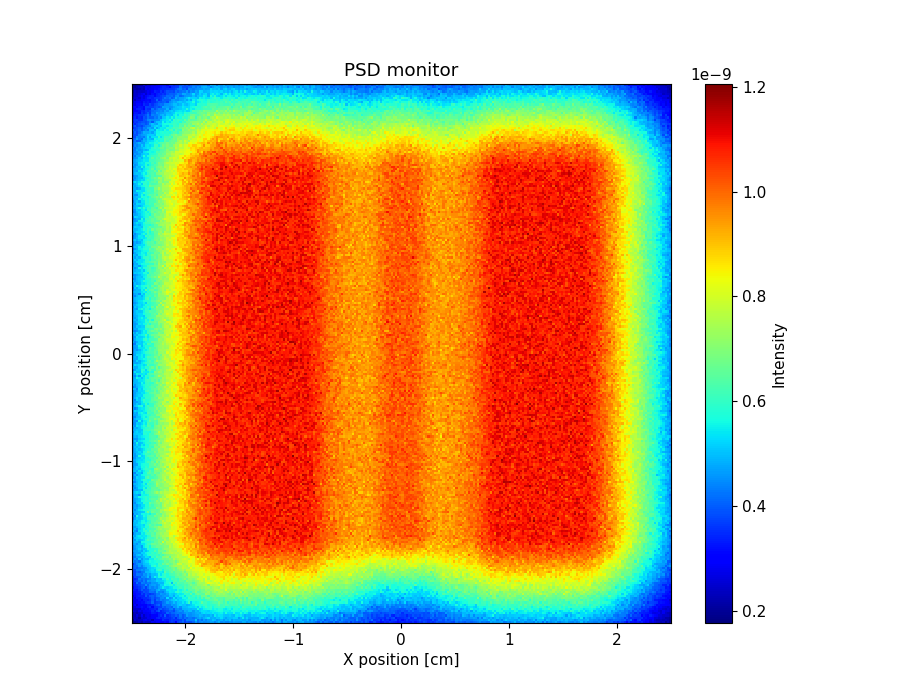

The data file committed next to this chart (first rows):
x_axis, Intensity, Error
1.767373879000000093e-10, 2.031286815999999892e-10, 2.159246427000000103e-10, 2.367175713999999982e-10, 2.183251677999999930e-10, 2.567113978999999940e-10, 2.415175950999999818e-10, 2.407180299000000003e-10, 2.439178240999999906e-10, 2.831052766999999960e-10, 2.759084400999999948e-10, 2.911039206000000030e-10, 3.023003341000000143e-10, 2.895054613000000042e-10, 2.983029107000000227e-10, 3.174978383999999822e-10, 3.071012120000000062e-10, 3.518871794999999899e-10, 3.678837692999999758e-10, 3.550876039000000144e-10, 3.079034285999999867e-10, 3.694846190999999943e-10, 3.846806102999999903e-10, 4.118718337999999876e-10
1.895329665000000068e-10, 2.463139447999999770e-10, 2.287202717999999950e-10, 2.383173258000000112e-10, 2.463158563000000238e-10, 2.695079734999999919e-10, 2.815037064999999882e-10, 2.647112611000000167e-10, 2.703095209000000125e-10, 2.287235347999999980e-10, 2.879050973000000012e-10, 2.943032875000000213e-10, 3.046999328000000050e-10, 3.094988131000000071e-10, 3.502864625999999803e-10, 3.302939934000000152e-10, 3.254962487000000095e-10, 3.502888004000000050e-10, 3.678834592000000069e-10, 3.590873565000000194e-10, 3.598871047999999935e-10, 3.582893571000000047e-10, 3.734851148000000049e-10, 4.070738724000000216e-10
2.239220690999999963e-10, 2.351184119999999992e-10, 2.455154627000000165e-10, 2.031300056999999877e-10, 2.583120956999999764e-10, 2.479164008000000244e-10, 2.535144738000000029e-10, 2.847047453000000055e-10, 2.775077147999999926e-10, 2.935023891000000070e-10, 3.023007143000000205e-10, 3.342913070000000015e-10, 3.470870433000000222e-10, 3.286941323000000149e-10, 3.486884248999999922e-10, 3.606845990999999976e-10, 3.518886663999999920e-10, 3.518885998999999956e-10, 3.686844399999999912e-10, 3.878788323999999940e-10, 3.446938407999999950e-10, 3.902803771999999934e-10, 4.182720717999999814e-10, 3.918805417000000073e-10
2.287204535000000061e-10, 2.279212789000000110e-10, 2.679078782999999890e-10, 2.359189308000000141e-10, 2.831037665000000224e-10, 2.399197063999999957e-10, 2.743081100000000147e-10, 2.815058606999999974e-10, 2.727096498000000056e-10, 2.983016445999999929e-10, 3.054998204999999756e-10, 3.055011399000000070e-10, 3.390902342999999855e-10, 3.582843867999999887e-10, 3.358925516000000023e-10, 4.038716518999999845e-10, 3.446913293999999992e-10, 3.622866188000000226e-10, 3.838806799000000177e-10, 3.806816958999999846e-10, 4.070748012000000150e-10, 3.878800279000000153e-10, 4.302690734000000185e-10, 3.950805090999999813e-10
2.287215690000000071e-10, 2.383182645000000135e-10, 2.255229392000000039e-10, 2.511149279999999748e-10, 2.511150196000000148e-10, 2.839050444000000006e-10, 2.799073753999999965e-10, 2.815070533000000202e-10, 3.015005356999999886e-10, 3.350901337000000123e-10, 3.254938806000000028e-10, 3.142988244000000222e-10, 3.350920979000000023e-10, 3.390916774000000075e-10, 3.534879051999999787e-10, 3.502899305999999919e-10, 4.086717650999999842e-10, 3.822811171000000249e-10, 4.086740637000000122e-10, 4.070748121000000180e-10, 4.246707697999999909e-10, 4.334677979000000021e-10, 4.278707415999999804e-10, 4.342691498999999940e-10
2.743052482000000235e-10, 2.503147631000000123e-10, 2.447169392999999838e-10, 2.823046161999999929e-10, 2.687096968000000013e-10, 2.999001718000000213e-10, 3.046991155999999856e-10, 3.094989265999999853e-10, 3.158965580999999899e-10, 3.494873704999999908e-10, 3.254948765999999832e-10, 3.694810845000000025e-10, 3.966732538999999803e-10, 3.398917448999999849e-10, 3.598862132999999926e-10, 3.734841532000000185e-10, 3.822815966000000206e-10, 4.094733964999999758e-10, 3.990776172000000138e-10, 3.774837854000000185e-10, 4.230709480000000231e-10, 4.382675809999999954e-10, 4.542645782000000032e-10, 4.366697844000000204e-10
2.471158816000000221e-10, 2.439171206000000207e-10, 2.543138702000000162e-10, 2.519159535999999851e-10, 2.967015675000000231e-10, 2.839061601999999791e-10, 3.158960577999999822e-10, 2.959028182000000118e-10, 3.270932873999999831e-10, 3.334919535999999937e-10, 3.486887762999999818e-10, 3.326937048999999935e-10, 3.926758268999999996e-10, 4.054715164000000061e-10, 3.702844051999999837e-10, 3.878785433999999887e-10, 4.006765209000000236e-10, 4.270685044000000074e-10, 4.374654451000000001e-10, 3.918808587999999867e-10, 4.446668233000000121e-10, 4.526649261000000138e-10, 4.366698217000000129e-10, 4.822571540999999797e-10
2.519135942000000254e-10, 2.647104705999999901e-10, 2.863041529999999961e-10, 2.943014940000000038e-10, 3.230929160000000217e-10, 3.039004740000000074e-10, 2.879057812000000244e-10, 3.374896646000000092e-10, 3.526857564999999761e-10, 3.047021987000000238e-10, 3.574867273999999894e-10, 3.606850567000000033e-10, 3.734828938999999798e-10, 3.718832045999999818e-10, 4.134710502000000131e-10, 3.966764373000000021e-10, 4.246698901000000033e-10, 4.246704598000000058e-10, 4.094761036999999876e-10, 4.662590565000000475e-10, 4.598630245000000130e-10, 4.950531285000000312e-10, 4.526664673999999956e-10, 4.942528837000000064e-10
2.687095889999999843e-10, 3.030987974000000026e-10, 2.551156818000000019e-10, 2.991010323000000109e-10, 3.062993841000000078e-10, 3.047000144000000004e-10, 2.895059340000000089e-10, 3.286934824999999823e-10, 3.214968233999999964e-10, 3.430903616000000031e-10, 3.694829699999999955e-10, 3.966754702000000222e-10, 4.134706402999999801e-10, 3.726840471999999833e-10, 4.334658235999999836e-10, 4.358653977999999893e-10, 4.294689053999999864e-10, 4.310691781000000045e-10, 4.670595243999999846e-10, 4.542631525000000236e-10, 4.694611088999999520e-10, 4.982534302999999914e-10, 5.190473571000000094e-10, 5.062512502999999720e-10
2.823045959000000038e-10, 2.727087332999999968e-10, 2.991002310000000168e-10, 3.118980303999999780e-10, 3.214953188999999842e-10, 3.174970996000000081e-10, 3.494874227000000145e-10, 3.622841078999999981e-10, 3.646832650999999763e-10, 4.110702358999999798e-10, 3.606864844000000229e-10, 3.758824972999999894e-10, 3.838812186999999798e-10, 3.846807082999999822e-10, 4.190712063000000212e-10, 4.326684637000000053e-10, 4.718565071999999608e-10, 4.510648258000000047e-10, 4.670603547999999987e-10, 5.014512895999999796e-10, 4.734610580000000154e-10, 5.030532456999999549e-10, 5.086527868000000151e-10, 5.406430541999999925e-10
2.807066386999999814e-10, 2.807076970999999978e-10, 2.839066868999999762e-10, 3.246934748999999788e-10, 3.071004615000000027e-10, 3.398898468000000039e-10, 3.494881964999999894e-10, 3.366926555000000137e-10, 3.558872956000000011e-10, 4.014733689999999843e-10, 3.630858218999999792e-10, 4.214687102000000047e-10, 4.062736819999999765e-10, 4.382657555000000111e-10, 4.238697451999999748e-10, 4.358676986000000250e-10, 4.462653802000000156e-10, 4.790569130999999512e-10, 5.014506403000000216e-10, 5.118482573999999523e-10, 5.374418186000000167e-10, 5.030536959999999983e-10, 5.294462053999999530e-10, 5.374444428999999839e-10
2.935027620999999832e-10, 2.663121637999999978e-10, 3.270933817999999859e-10, 3.198962906000000252e-10, 3.406898877000000241e-10, 3.526872400000000085e-10, 3.478890199000000192e-10, 3.590851147999999822e-10, 3.742827078999999756e-10, 4.022741797000000030e-10, 3.782821812000000164e-10, 4.006762008999999940e-10, 4.078747471000000256e-10, 4.478632252999999895e-10, 4.510629223999999981e-10, 4.302705568999999993e-10, 5.294415804000000296e-10, 4.566637895000000095e-10, 4.734603604000000263e-10, 5.406413116000000012e-10, 4.854569869999999956e-10, 5.206492120000000426e-10, 5.166504367000000299e-10, 5.606386683999999573e-10
2.655120377999999769e-10, 2.911051258999999976e-10, 3.254937085999999811e-10, 3.374913859000000173e-10, 3.454893568000000042e-10, 3.414912965000000230e-10, 3.974743281000000251e-10, 3.550884103999999986e-10, 3.990758256000000006e-10, 4.078736775000000027e-10, 3.918788798000000011e-10, 4.326673544999999983e-10, 4.446646225000000083e-10, 4.414665411999999825e-10, 4.550629318000000220e-10, 4.694594280000000060e-10, 4.630626235999999780e-10, 5.094497032999999765e-10, 5.110497148000000119e-10, 4.766620669999999703e-10, 5.366441879999999823e-10, 5.214501302000000232e-10, 5.550403582000000099e-10, 5.774360004999999612e-10
3.166961845999999777e-10, 3.094997413999999775e-10, 3.262941540000000247e-10, 3.270955536999999892e-10, 3.702812363999999898e-10, 3.486893891000000254e-10, 3.854779693999999940e-10, 3.726832914999999898e-10, 3.614880872000000174e-10, 3.750851445000000055e-10, 3.958785983000000154e-10, 4.334676431999999871e-10, 4.294704268000000180e-10, 4.662589310999999686e-10, 4.566630805999999783e-10, 4.510652086000000060e-10, 4.766591637000000424e-10, 5.214481045999999912e-10, 5.118513725000000090e-10, 5.022545347999999657e-10, 5.190506644000000413e-10, 5.486428598000000336e-10, 5.390485824999999563e-10, 5.486458231000000220e-10
3.150972331999999953e-10, 3.190967583000000208e-10, 3.286941445999999994e-10, 3.406917351999999824e-10, 3.582866951999999900e-10, 3.870785552000000151e-10, 3.758819674999999744e-10, 3.846800960000000133e-10, 4.238698445000000160e-10, 4.206714555999999806e-10, 4.062758463000000142e-10, 4.758565393000000011e-10, 4.374689128000000082e-10, 4.446669111999999756e-10, 4.334712974999999931e-10, 4.678624074999999976e-10, 5.054519636000000317e-10, 5.414419194000000094e-10, 5.358448739000000069e-10, 5.334469530999999798e-10, 5.718380900000000345e-10, 5.998303324000000349e-10, 5.598427836999999517e-10, 6.110273074999999568e-10
3.358917728000000051e-10, 3.310931873000000052e-10, 3.238961875999999972e-10, 3.598855333000000136e-10, 4.006730799000000083e-10, 3.718837716000000054e-10, 3.806816980999999923e-10, 3.846814510000000006e-10, 4.222708836000000119e-10, 4.374663774999999826e-10, 4.278710227000000167e-10, 4.750573573000000081e-10, 4.958523999000000046e-10, 4.566641398000000210e-10, 4.582656794999999757e-10, 4.710626749000000155e-10, 5.374425971999999944e-10, 5.406452335999999776e-10, 5.334470799999999723e-10, 5.390459289000000012e-10, 5.270498396000000287e-10, 5.838362298000000113e-10, 5.518451700000000030e-10, 5.766388590000000314e-10
3.063024164999999876e-10, 3.422903405999999847e-10, 3.510890524000000082e-10, 3.686838847999999809e-10, 3.926772544999999836e-10, 4.166702310999999887e-10, 3.726850484999999894e-10, 4.166721951999999948e-10, 4.566611318999999746e-10, 4.366682250999999895e-10, 4.542632859000000036e-10, 4.438677541999999907e-10, 4.782577310000000261e-10, 5.022519481000000461e-10, 5.502388734999999907e-10, 5.222485356000000266e-10, 5.094536406000000231e-10, 5.310466660000000182e-10, 5.414456504000000241e-10, 5.726381003999999498e-10, 5.662405156000000271e-10, 5.974322623000000025e-10, 6.222273042000000461e-10, 5.982337197000000358e-10
3.326927707999999745e-10, 3.478896305999999872e-10, 3.694827095999999874e-10, 3.838789043000000138e-10, 3.998753566000000076e-10, 4.006764863999999940e-10, 4.566595012999999962e-10, 4.086755359999999864e-10, 4.518637309000000090e-10, 4.694594246000000363e-10, 4.710590616999999589e-10, 4.502661985999999831e-10, 4.686611751000000098e-10, 5.166484010999999534e-10, 5.126503858999999498e-10, 5.630360573000000489e-10, 5.574395093000000395e-10, 5.766353275000000058e-10, 5.934321660999999931e-10, 5.470469665999999619e-10, 5.958334192999999922e-10, 6.214275743000000051e-10, 6.038322462999999918e-10, 6.182308021000000144e-10
3.454901825999999833e-10, 3.454908511000000041e-10, 4.190691080999999926e-10, 3.806805351999999963e-10, 4.358661408999999950e-10, 4.286683045999999887e-10, 4.118747918999999859e-10, 4.334684250000000183e-10, 4.270712338000000127e-10, 4.606615203999999750e-10, 4.542660088000000213e-10, 4.622646423999999804e-10, 4.950544210000000503e-10, 4.926556772999999909e-10, 4.934571492000000164e-10, 5.510412388000000215e-10, 5.718364621000000350e-10, 6.054291406999999823e-10, 5.022589592000000253e-10, 6.174286937999999705e-10, 5.862374584000000415e-10, 6.406238359999999722e-10, 6.230289813000000221e-10, 6.238291221000000386e-10
3.406924082000000025e-10, 3.726822043999999923e-10, 3.822805029999999838e-10, 4.150719885000000019e-10, 4.006770168000000158e-10, 4.414647121000000090e-10, 4.094769203999999841e-10, 4.734582434999999578e-10, 4.582623075000000196e-10, 4.726592311999999950e-10, 4.814575423000000037e-10, 5.174475125999999735e-10, 5.086515380999999760e-10, 5.126512128999999942e-10, 5.214492990000000345e-10, 5.454443580000000268e-10, 5.774369911999999676e-10, 5.654390737000000318e-10, 5.686404514999999670e-10, 6.190272768999999955e-10, 6.294264606000000228e-10, 6.054329409000000241e-10, 6.534225371000000500e-10, 6.494240276999999872e-10
3.366937455999999935e-10, 3.446924698999999823e-10, 3.654868816000000055e-10, 4.318664226000000002e-10, 4.118731108000000204e-10, 4.302698044000000075e-10, 4.174747305999999913e-10, 4.326701869000000178e-10, 4.438682860999999779e-10, 4.710605832999999584e-10, 4.654633339000000030e-10, 5.086519506000000041e-10, 5.046540409000000258e-10, 4.966566838999999571e-10, 5.550416330999999671e-10, 5.526424967000000009e-10, 6.150262587999999677e-10, 5.598422123000000160e-10, 6.246261793000000457e-10, 6.094311447999999977e-10, 6.166312331000000374e-10, 6.022370740999999680e-10, 6.462257204000000506e-10, 6.702204843999999696e-10
3.398933868999999893e-10, 3.830810066000000159e-10, 3.854800835999999801e-10, 3.950795943999999928e-10, 4.462648291000000174e-10, 4.398671166000000242e-10, 4.550645736999999908e-10, 4.990521091999999621e-10, 4.374707906999999840e-10, 5.022527395999999634e-10, 5.518389533000000429e-10, 5.214494691000000002e-10, 5.678374547000000079e-10, 5.782343413000000243e-10, 5.870333440999999895e-10, 6.046300070000000205e-10, 5.774384825999999691e-10, 5.814382749000000454e-10, 5.966358759999999917e-10, 5.982371756000000307e-10, 6.494245050000000268e-10, 6.486239289000000337e-10, 6.742188022999999961e-10, 6.774184369999999687e-10
3.750838988000000005e-10, 3.750843773999999860e-10, 4.286686821999999999e-10, 4.294686114000000105e-10, 4.190726368999999875e-10, 4.598621536000000047e-10, 4.502664702999999816e-10, 4.886543535000000095e-10, 4.654631039999999963e-10, 4.998535612000000376e-10, 4.942564240999999951e-10, 5.102537971000000454e-10, 5.782351598999999734e-10, 5.350484813999999602e-10, 5.726368791999999816e-10, 6.054311449999999793e-10, 5.718415669999999931e-10, 6.110323110000000049e-10, 6.254276087999999692e-10, 6.302290980000000394e-10, 6.542221196999999704e-10, 6.782181144000000343e-10, 6.574241189999999961e-10, 6.894167974000000018e-10
3.806822000000000009e-10, 3.758839134999999991e-10, 4.126747698000000150e-10, 3.942806600000000007e-10, 4.230732180999999861e-10, 4.302716798000000239e-10, 4.934538241999999905e-10, 4.950548598000000322e-10, 5.038531711000000086e-10, 5.246488074999999536e-10, 5.158520953999999956e-10, 5.494427061000000514e-10, 5.558410944000000275e-10, 5.510439515999999590e-10, 5.422475068999999679e-10, 6.438204722000000395e-10, 6.014344120000000502e-10, 6.318282398000000283e-10, 6.670177470000000121e-10, 6.270302666999999813e-10, 6.702199641000000279e-10, 6.758200058000000475e-10, 6.830189926999999619e-10, 7.214082927999999902e-10
3.798834284000000123e-10, 3.830839782999999962e-10, 4.358677668999999901e-10, 4.374678239999999743e-10, 4.590638201999999911e-10, 4.446682997999999824e-10, 4.726603901000000146e-10, 4.790603339999999969e-10, 5.142515468999999669e-10, 5.310474471999999909e-10, 5.134518458000000460e-10, 5.774358343000000397e-10, 6.110271869000000358e-10, 6.134276974000000165e-10, 5.566437405999999716e-10, 6.198274770000000301e-10, 6.158309023000000017e-10, 6.470228830000000475e-10, 6.534237450000000396e-10, 6.942134402000000144e-10, 6.614248726999999876e-10, 6.878172854999999834e-10, 7.222099062000000361e-10, 7.494044086000000359e-10
3.982789526000000158e-10, 4.190741032999999810e-10, 4.022784981000000143e-10, 4.254730527999999839e-10, 4.286734423999999754e-10, 4.430706719999999756e-10, 4.518673224999999756e-10, 5.062536835999999775e-10, 5.070539163000000374e-10, 5.262501275000000173e-10, 5.390470239999999516e-10, 5.678400231999999623e-10, 5.758376396000000450e-10, 5.910339042999999566e-10, 5.990347309000000377e-10, 6.118312575000000138e-10, 6.350271090000000340e-10, 6.350289602999999491e-10, 6.726197399000000465e-10, 6.910162286999999672e-10, 6.510263526999999784e-10, 7.230099834999999868e-10, 7.390054129000000396e-10, 7.797988986000000150e-10
3.966798418999999835e-10, 4.190733818999999976e-10, 4.214736812999999954e-10, 4.662616401000000009e-10, 4.342712231999999985e-10, 4.814590866999999517e-10, 5.022533685000000001e-10, 5.078546252999999877e-10, 5.150531711999999641e-10, 5.726373827000000428e-10, 6.046296150999999849e-10, 5.558455352999999642e-10, 6.054308085000000210e-10, 6.238275084000000279e-10, 6.022350464000000156e-10, 6.030344594999999771e-10, 6.206313418000000508e-10, 6.782179407999999599e-10, 6.974137587999999585e-10, 7.238081581000000250e-10, 7.406032274000000281e-10, 7.374066463000000346e-10, 7.350090241000000184e-10, 7.694008620999999778e-10
3.582925024999999916e-10, 4.134772663000000181e-10, 4.430683153999999788e-10, 4.694614571999999754e-10, 4.662624002000000099e-10, 4.990548410000000463e-10, 5.094534112999999715e-10, 5.134516889999999554e-10, 5.494422216999999656e-10, 5.606416924999999808e-10, 5.614415850000000058e-10, 5.510440837999999771e-10, 6.094308194999999941e-10, 5.998352974000000253e-10, 6.670168792000000217e-10, 6.462236260999999629e-10, 6.878151100000000427e-10, 6.502261779999999908e-10, 6.702217945999999827e-10, 7.150112731999999673e-10, 7.062154035999999884e-10, 7.909929225999999490e-10, 7.901960094000000251e-10, 7.382088835999999915e-10
4.478658108999999828e-10, 4.246736270999999828e-10, 4.454677947999999944e-10, 4.182772283999999919e-10, 4.742614346000000194e-10, 5.030552927999999895e-10, 5.286484159000000110e-10, 5.382467035999999995e-10, 5.678399069000000211e-10, 5.574429835999999674e-10, 5.654410043999999864e-10, 5.838382307000000387e-10, 5.830394404000000102e-10, 5.982386080999999496e-10, 6.166328035999999714e-10, 6.646209523000000115e-10, 6.478260695000000224e-10, 6.798191735999999992e-10, 6.934160450999999641e-10, 7.150135432999999820e-10, 6.702250976999999669e-10, 7.118148403000000012e-10, 7.574058516000000464e-10, 7.766030945999999822e-10
4.230733972999999862e-10, 4.630633538999999763e-10, 4.350714141000000148e-10, 5.094507984999999625e-10, 4.566673103999999837e-10, 5.014570866999999689e-10, 4.942585383000000329e-10, 4.910601440000000397e-10, 5.478451599000000400e-10, 5.502460954999999851e-10, 6.030328972999999994e-10, 5.838389965000000090e-10, 6.198305588000000190e-10, 6.446260418999999684e-10, 6.718186608999999990e-10, 6.598239953000000179e-10, 6.790185395000000372e-10, 7.062150560000000074e-10, 6.950187290000000299e-10, 7.574039051999999827e-10, 7.134163679000000426e-10, 7.454064440999999872e-10, 7.638045164999999561e-10, 7.870005070999999693e-10
4.102783695999999933e-10, 4.294721653999999812e-10, 4.670631448999999517e-10, 4.622653896999999820e-10, 4.862594131999999937e-10, 4.942593715000000098e-10, 5.390459272000000164e-10, 5.326494764999999697e-10, 5.038593558999999858e-10, 6.014332043000000284e-10, 5.742416879999999654e-10, 6.366246470999999534e-10, 6.206318691000000030e-10, 6.222330828999999989e-10, 6.982124961000000404e-10, 6.990126269000000123e-10, 7.166115619000000463e-10, 6.566273385999999937e-10, 7.318100718000000003e-10, 7.358110269999999692e-10, 7.478067942000000434e-10, 7.798011263000000311e-10, 7.638077554000000389e-10, 7.518124566999999735e-10
4.438692603999999878e-10, 4.470687227999999869e-10, 4.934567255999999657e-10, 5.110514883999999759e-10, 4.782641999000000219e-10, 5.302499774999999557e-10, 5.366491460999999978e-10, 5.686400129999999885e-10, 5.974339702999999803e-10, 5.894375692000000401e-10, 5.998356802000000266e-10, 6.118330199999999552e-10, 5.910401231999999761e-10, 6.366293538000000112e-10, 6.150358986000000329e-10, 6.622246024999999930e-10, 6.846197786999999629e-10, 7.014163384000000250e-10, 7.166138795000000142e-10, 7.262130686999999964e-10, 7.430116088000000255e-10, 7.790020256000000302e-10, 7.574094057999999849e-10, 8.101962120000000148e-10
4.262751859000000163e-10, 4.630666808000000066e-10, 4.734643060999999614e-10, 4.694653413000000042e-10, 5.222508818000000433e-10, 5.166543596999999487e-10, 5.542455784999999636e-10, 5.726420877000000124e-10, 5.662440323999999893e-10, 5.998349344000000419e-10, 5.814418380000000504e-10, 6.054373777999999842e-10, 6.526249071999999546e-10, 6.342301538000000470e-10, 7.030143293000000507e-10, 7.134127418000000464e-10, 7.318086458999999494e-10, 7.542041091999999719e-10, 7.678021576999999894e-10, 7.510084406999999947e-10, 7.678052435999999904e-10, 7.542098197000000469e-10, 7.830050021999999834e-10, 8.101986390999999845e-10
4.670644306999999637e-10, 4.726636184999999783e-10, 4.734644454999999579e-10, 4.910591042999999597e-10, 4.702678201000000132e-10, 5.294512177000000320e-10, 5.014602477999999616e-10, 5.374525311000000194e-10, 5.766402208000000098e-10, 5.798426305000000398e-10, 6.382282015000000403e-10, 5.974392933999999674e-10, 6.638227215999999570e-10, 6.654236634000000028e-10, 6.718231270000000148e-10, 6.534271451999999539e-10, 7.134150147999999562e-10, 7.606030737000000416e-10, 7.422098905999999968e-10, 7.470106002000000434e-10, 7.414138972999999996e-10, 7.990012759000000357e-10, 7.854059559999999971e-10, 8.341962134000000167e-10
4.302744241000000086e-10, 4.558700774999999818e-10, 4.830625845000000512e-10, 5.182532291999999840e-10, 4.862631236000000159e-10, 4.982622980000000149e-10, 5.158581849999999954e-10, 5.934367043999999665e-10, 5.686449535000000455e-10, 5.766451013000000063e-10, 5.974394463000000136e-10, 5.966403500999999604e-10, 6.430302958000000494e-10, 6.462299148999999484e-10, 6.806220495999999661e-10, 7.158141401000000032e-10, 7.174147839999999772e-10, 7.422100376000000105e-10, 7.446106697999999937e-10, 7.558104611999999935e-10, 7.710084840000000379e-10, 7.870053054999999992e-10, 7.854060476000000370e-10, 8.909853031999999939e-10
4.318763130999999807e-10, 4.638679148000000208e-10, 4.918616571000000502e-10, 5.014595419000000161e-10, 4.678690917000000240e-10, 5.430501148000000289e-10, 5.806400905999999660e-10, 5.998364984999999723e-10, 5.582475387999999990e-10, 6.286317638999999534e-10, 6.398296111999999845e-10, 6.710228222000000329e-10, 6.678233400999999998e-10, 6.638251036000000008e-10, 6.798239825999999770e-10, 7.014190891000000134e-10, 6.990237868999999923e-10, 7.678061148999999861e-10, 7.422126370000000053e-10, 7.830031923000000210e-10, 7.942031185000000341e-10, 8.125997339000000472e-10, 8.605895981999999791e-10, 8.549921808999999623e-10
4.622674526999999903e-10, 4.774643891999999601e-10, 4.606708315000000153e-10, 4.982619748000000351e-10, 5.350530865000000368e-10, 5.358515848000000260e-10, 5.654448281000000191e-10, 6.070344411999999624e-10, 6.070361353999999905e-10, 6.662226956999999513e-10, 6.694227984999999970e-10, 6.510294246999999940e-10, 6.822206888000000073e-10, 7.190127581999999512e-10, 6.798253266999999613e-10, 7.110199787999999918e-10, 7.414129633000000162e-10, 7.574089342000000100e-10, 7.446126530000000270e-10, 8.045995366999999739e-10, 7.886063831000000006e-10, 8.205981034999999573e-10, 8.317964496999999630e-10, 8.086044268999999978e-10
4.734650062000000134e-10, 4.918609330000000361e-10, 4.934623063000000498e-10, 4.766676270000000263e-10, 5.622460403000000410e-10, 5.590471359000000150e-10, 5.822425814999999786e-10, 5.822428892999999560e-10, 5.790440955000000132e-10, 6.086375608999999761e-10, 6.526297906999999852e-10, 6.574269441000000017e-10, 6.950180694999999562e-10, 6.734265647999999504e-10, 7.877980201000000134e-10, 6.982240040000000047e-10, 7.574078344000000407e-10, 7.622088143999999850e-10, 7.998015674999999712e-10, 7.854048809000000324e-10, 8.349936650999999511e-10, 8.237981573000000329e-10, 8.613905727999999793e-10, 8.885866747000000010e-10
4.726670682999999729e-10, 4.590706573000000121e-10, 5.198554945000000215e-10, 4.958643555000000173e-10, 5.110606989999999614e-10, 5.326553740000000298e-10, 5.822429950999999847e-10, 6.318315359000000020e-10, 6.062393369999999906e-10, 6.302317944999999642e-10, 6.430312934000000308e-10, 6.542301391999999501e-10, 6.870230147999999919e-10, 6.838253252999999661e-10, 6.862253406000000487e-10, 7.574081945999999578e-10, 7.158200030999999821e-10, 7.646097000999999497e-10, 7.934043684000000482e-10, 7.886060193000000426e-10, 7.886073581000000012e-10, 8.781886157000000187e-10, 8.645931850000000325e-10, 9.269799825000000131e-10
4.454755926999999754e-10, 5.038607158000000115e-10, 5.174574135999999698e-10, 5.334549807000000514e-10, 5.542489370999999572e-10, 5.310578601000000404e-10, 5.566505684000000421e-10, 5.966430142000000346e-10, 6.078401957999999561e-10, 6.086405346999999803e-10, 6.374348828999999619e-10, 6.886218311000000094e-10, 6.478333439999999921e-10, 6.854258312000000283e-10, 7.246173951999999707e-10, 7.334177651000000434e-10, 6.998244477999999826e-10, 7.958048173000000192e-10, 7.862065331999999682e-10, 7.822098716999999543e-10, 8.597939785999999488e-10, 8.693915179999999932e-10, 8.829895399999999857e-10, 9.029882307000000171e-10
4.918636407999999514e-10, 4.726704384999999603e-10, 5.230577130000000186e-10, 5.478526590999999747e-10, 5.382551343999999937e-10, 5.462541501999999989e-10, 5.430560967999999795e-10, 5.822460893999999777e-10, 5.974439156000000313e-10, 6.582287570999999689e-10, 6.486320589999999933e-10, 6.894237459999999611e-10, 6.782282413000000092e-10, 7.142197188999999541e-10, 7.430137322999999621e-10, 7.406140474000000444e-10, 7.606134925000000201e-10, 8.165997124000000307e-10, 8.078035573999999839e-10, 7.502213953999999672e-10, 7.878107167999999918e-10, 8.238039692000000178e-10, 8.701949222000000259e-10, 8.621980899000000178e-10
4.310817164999999788e-10, 4.766701488000000022e-10, 4.990652207999999959e-10, 4.950669597000000280e-10, 5.534528482999999792e-10, 5.406572555999999510e-10, 5.870442226000000493e-10, 6.214374495999999510e-10, 6.174407407999999519e-10, 6.470330006999999524e-10, 6.238398483999999911e-10, 6.878250914999999530e-10, 6.990225829000000469e-10, 7.286180422999999589e-10, 7.126228942999999974e-10, 7.454154355000000013e-10, 7.534152698999999556e-10, 8.477919872999999684e-10, 8.413948762999999767e-10, 8.254026420999999590e-10, 8.421987673999999512e-10, 8.589991883999999902e-10, 8.725967741999999959e-10, 8.949916157000000278e-10
5.070619710000000374e-10, 4.654739831999999951e-10, 4.382825059000000128e-10, 5.342567031000000245e-10, 5.446553479000000024e-10, 5.734482545000000307e-10, 6.070416184000000343e-10, 5.734512574999999871e-10, 6.478341161000000339e-10, 6.318392819000000145e-10, 6.758279820999999505e-10, 6.606339241000000236e-10, 6.894253898000000376e-10, 7.070232620999999719e-10, 7.166238593000000431e-10, 7.150259059000000293e-10, 7.766110551999999829e-10, 8.102061613000000422e-10, 8.126069216999999636e-10, 8.358028718000000343e-10, 8.422006691999999569e-10, 9.021904251999999626e-10, 8.254085506000000061e-10, 8.997945589000000197e-10
4.702725337999999780e-10, 4.918680574000000258e-10, 4.590768952000000231e-10, 5.126652495000000127e-10, 5.406591660999999521e-10, 5.982452347000000462e-10, 5.566566545000000367e-10, 5.910480329999999862e-10, 6.094450888999999660e-10, 6.238420669999999729e-10, 6.310414141000000112e-10, 6.838292702000000300e-10, 7.118227183999999962e-10, 7.390183875000000007e-10, 7.094250937999999528e-10, 7.286229790000000072e-10, 7.398227052999999922e-10, 7.718155160999999838e-10, 8.062080985999999821e-10, 7.966117273000000271e-10, 8.126113382000000025e-10, 8.558014457000000500e-10, 8.590026967999999605e-10, 8.694003869999999625e-10
4.638759571999999847e-10, 4.686766791999999997e-10, 4.966692511000000514e-10, 5.214635810999999782e-10, 5.446584368999999697e-10, 5.398597514000000413e-10, 5.822504673999999588e-10, 5.742546711999999897e-10, 6.318395036000000488e-10, 6.446376480999999797e-10, 6.774310903000000061e-10, 6.830299689999999941e-10, 7.286214990999999640e-10, 7.166255857999999896e-10, 7.390231664000000162e-10, 7.750135647999999844e-10, 7.670162543999999619e-10, 7.518227909999999582e-10, 8.102093971999999876e-10, 7.990134440000000127e-10, 8.078159136000000276e-10, 8.446050613000000070e-10, 9.037942982000000460e-10, 9.189935552000000338e-10
4.902696152000000142e-10, 4.910691168000000495e-10, 5.214640030999999762e-10, 5.254643163000000010e-10, 5.398623464999999529e-10, 5.206668253000000481e-10, 5.726550125999999610e-10, 5.974492602999999533e-10, 6.518362473000000096e-10, 6.230456504999999640e-10, 6.542389077000000197e-10, 6.262469985000000436e-10, 6.414439077999999976e-10, 6.302487248000000085e-10, 7.318239217000000370e-10, 7.646185477999999874e-10, 7.606199965000000007e-10, 7.814173319000000282e-10, 8.542019062000000286e-10, 8.078132994000000371e-10, 8.254120711000000447e-10, 8.518062845000000007e-10, 8.742031840000000186e-10, 8.886015113999999998e-10
4.870711199999999789e-10, 4.950697029000000347e-10, 5.006696472000000175e-10, 5.374625698000000274e-10, 5.702557052999999510e-10, 5.766542241999999961e-10, 5.582584012000000139e-10, 5.974502973000000026e-10, 5.998502631999999727e-10, 6.454402650000000394e-10, 6.638366468000000210e-10, 6.694387497000000285e-10, 7.046311398999999511e-10, 7.166278522000000313e-10, 7.614178046000000503e-10, 7.950123714000000212e-10, 7.622224320000000394e-10, 7.454281939000000250e-10, 8.262111334999999556e-10, 8.462067495000000442e-10, 8.166159426999999552e-10, 8.518089244000000415e-10, 8.494119827999999593e-10, 9.389931207000000661e-10
4.598802325000000205e-10, 5.070682805000000511e-10, 4.974727975999999757e-10, 5.198660612000000240e-10, 5.598576444000000161e-10, 5.654578502999999689e-10, 5.406645691999999853e-10, 5.686592523000000408e-10, 5.950522350999999908e-10, 6.422427626000000343e-10, 6.414435382000000428e-10, 6.726382216999999815e-10, 6.710397782999999563e-10, 7.078318899000000344e-10, 7.806166725999999871e-10, 7.398281705000000063e-10, 7.846190448000000437e-10, 7.990175596999999813e-10, 7.678251753999999740e-10, 8.014186493999999862e-10, 8.472470773999999689e-10, 8.502119707999999651e-10, 8.902039359999999839e-10, 8.830056548999999793e-10
4.254894128000000187e-10, 4.710783972000000345e-10, 5.182693925999999765e-10, 5.062716052999999672e-10, 5.150700165999999755e-10, 5.502611845999999875e-10, 5.446659722000000382e-10, 6.254452957999999494e-10, 6.262475418000000050e-10, 6.414440755999999717e-10, 6.374462035999999732e-10, 6.502446038000000485e-10, 6.902361333999999838e-10, 7.518238548999999681e-10, 7.278316896000000016e-10, 7.390282224000000397e-10, 7.726236437999999547e-10, 8.022167447999999529e-10, 8.102176370999999524e-10, 8.142188360999999651e-10, 8.254180649999999925e-10, 8.662103400000000154e-10, 8.686102471999999742e-10, 9.254002983999999700e-10
4.622815975000000130e-10, 4.446858751999999886e-10, 5.590580651000000297e-10, 5.070728067999999918e-10, 5.222711067999999764e-10, 5.734579232999999770e-10, 5.534631561999999746e-10, 6.070532286999999543e-10, 6.230499010000000493e-10, 6.206515071999999624e-10, 6.854372991999999534e-10, 6.606435765999999573e-10, 6.790407080999999678e-10, 6.838414405999999986e-10, 7.358311415999999936e-10, 6.998401528000000465e-10, 7.342334201999999587e-10, 7.998189143000000199e-10, 7.550321156000000476e-10, 7.862280389999999944e-10, 8.630098729999999727e-10, 8.974036372999999746e-10, 8.414178160000000068e-10, 9.014068009000000164e-10
4.190923925000000051e-10, 4.886762189000000494e-10, 4.790798636000000003e-10, 5.078734772999999877e-10, 5.566615586999999920e-10, 5.590631651000000011e-10, 5.582647125000000480e-10, 5.750607675999999674e-10, 5.534670997999999893e-10, 6.078551123000000333e-10, 6.142551111000000183e-10, 6.910372653999999779e-10, 6.710459744999999595e-10, 6.582475321999999923e-10, 7.190350559999999693e-10, 7.126391508000000469e-10, 7.598293092000000033e-10, 7.902240389000000141e-10, 8.262164026999999859e-10, 8.158206214999999679e-10, 8.390169948999999824e-10, 8.710120070000000008e-10, 8.774126002999999768e-10, 9.118053729999999620e-10
4.726797981000000512e-10, 4.806796390999999770e-10, 4.934765702000000282e-10, 5.014758927999999650e-10, 5.102742816000000281e-10, 5.182742140000000261e-10, 5.902574187000000245e-10, 6.606435623000000363e-10, 5.974585617000000041e-10, 6.726427308000000027e-10, 6.534488832000000301e-10, 6.534493160000000473e-10, 6.710450279000000399e-10, 7.350319525999999902e-10, 7.030391793000000105e-10, 7.334358062000000438e-10, 7.622297632999999644e-10, 7.686301637999999583e-10, 7.870284419999999878e-10, 8.342164430999999687e-10, 8.222238368999999550e-10, 8.750123284999999819e-10, 8.710140239999999696e-10, 9.158051935999999804e-10
4.774788128000000274e-10, 4.462879418000000115e-10, 4.942783514000000481e-10, 5.374689002000000369e-10, 5.510659507000000341e-10, 5.790599459999999705e-10, 5.886603585000000481e-10, 5.982585317000000125e-10, 6.254529293000000294e-10, 6.566456744999999963e-10, 6.614459946000000346e-10, 6.494508936000000412e-10, 6.662486285000000321e-10, 7.326343915000000125e-10, 7.382350345999999980e-10, 7.942220106000000411e-10, 7.910246342000000183e-10, 8.406161958999999538e-10, 8.182197971999999665e-10, 8.070268324999999557e-10, 8.094279110000000059e-10, 8.942088295999999774e-10, 8.294244746999999920e-10, 8.382243176000000125e-10
4.558868611000000156e-10, 4.790807097000000202e-10, 4.766835868999999498e-10, 5.142736436999999789e-10, 5.126759818999999655e-10, 5.542672483999999909e-10, 5.854609700999999754e-10, 5.790639228000000172e-10, 6.078589980000000114e-10, 6.254555822999999776e-10, 6.246567759000000077e-10, 7.094391532000000231e-10, 6.950417084999999601e-10, 6.782481924999999716e-10, 7.222385720000000079e-10, 7.382373059000000263e-10, 7.662320891999999781e-10, 8.198234511000000107e-10, 8.366206659999999599e-10, 8.462183066000000498e-10, 8.334245834000000054e-10, 8.854149084999999826e-10, 8.830168602999999919e-10, 8.758203121999999731e-10
4.654844595000000230e-10, 4.774829448000000087e-10, 4.630868733000000017e-10, 4.974800759999999896e-10, 5.326731549999999738e-10, 5.358732819000000173e-10, 5.806638901000000335e-10, 5.766648343000000431e-10, 6.350520129999999862e-10, 6.102599402000000313e-10, 6.534505024999999664e-10, 6.662490241999999730e-10, 6.830466641999999898e-10, 6.590521755999999908e-10, 7.390383738999999835e-10, 7.814281473999999934e-10, 7.494372428999999552e-10, 7.494387238999999765e-10, 7.846323567000000412e-10, 8.086278176000000103e-10, 8.302254913999999874e-10, 8.470247106000000370e-10, 8.566245885000000452e-10, 8.654239202999999871e-10
4.574867874000000147e-10, 4.486897442999999885e-10, 5.022782689000000149e-10, 5.254742868999999600e-10, 5.190776306000000272e-10, 5.894605744000000207e-10, 5.766650205999999859e-10, 5.694668703999999502e-10, 6.678460169000000105e-10, 6.406540446000000462e-10, 6.598514930000000037e-10, 6.902452939999999534e-10, 7.062438947000000112e-10, 6.694514799000000424e-10, 7.262415183999999630e-10, 7.654329283999999846e-10, 7.766350992999999654e-10, 7.422412114000000084e-10, 7.878330159999999914e-10, 8.046313995000000012e-10, 7.702398003999999955e-10, 8.374283952000000271e-10, 8.830188229000000327e-10, 8.726237516000000400e-10
4.518907272000000091e-10, 4.702863211999999948e-10, 5.014806974000000308e-10, 5.078795177000000495e-10, 5.646678898999999485e-10, 5.726666501999999840e-10, 5.950617732000000394e-10, 5.886655082000000320e-10, 5.934655857999999724e-10, 6.294577468000000210e-10, 6.534536928000000148e-10, 7.182404834999999652e-10, 6.798493443000000222e-10, 7.654323845000000163e-10, 7.302420603000000326e-10, 7.510398467000000426e-10, 7.870330923000000259e-10, 7.622378475000000235e-10, 7.910350921999999936e-10, 8.334283083000000198e-10, 8.134320293999999913e-10, 8.598257648000000030e-10, 8.894207488000000347e-10, 8.838219290999999580e-10
4.518911704000000064e-10, 4.742868329999999986e-10, 4.918825686999999855e-10, 5.134785851000000075e-10, 5.542700687000000453e-10, 5.638687236999999970e-10, 6.022617059000000022e-10, 5.710692884999999984e-10, 6.334570632999999713e-10, 6.510539011999999547e-10, 6.510564608000000493e-10, 6.430588170999999670e-10, 6.982474554999999489e-10, 7.734321990000000205e-10, 7.486398502000000355e-10, 7.846315005999999768e-10, 7.446426125999999637e-10, 7.934334935999999944e-10, 8.102317145000000203e-10, 7.774398875999999538e-10, 8.574257829000000236e-10, 8.142360114999999990e-10, 8.726256615000000342e-10, 9.150190837000000210e-10
4.398953436000000141e-10, 5.022803694000000351e-10, 5.134788527000000457e-10, 5.654678322999999539e-10, 5.622685890000000456e-10, 5.782671058000000131e-10, 5.958643469000000224e-10, 5.790692794000000398e-10, 6.062648715000000322e-10, 6.270610866000000302e-10, 6.278616427000000376e-10, 6.382610978000000083e-10, 6.718553182000000120e-10, 6.886517474000000407e-10, 7.406412601000000014e-10, 7.294457515000000052e-10, 7.926333030999999654e-10, 8.022336506999999959e-10, 7.910386777000000116e-10, 8.390302805000000262e-10, 8.518262260999999576e-10, 8.614262442999999725e-10, 8.646260921999999518e-10, 8.470333502000000225e-10
4.558920197000000144e-10, 4.918841259999999765e-10, 4.918855943000000260e-10, 4.630925409999999874e-10, 5.558728166000000447e-10, 5.566724816000000386e-10, 5.518752554999999898e-10, 5.638733603000000176e-10, 6.334593736999999608e-10, 6.414595971999999879e-10, 6.526563374000000359e-10, 6.526592139999999710e-10, 6.870530740000000249e-10, 7.038500921000000156e-10, 7.134497392999999908e-10, 7.606418058000000244e-10, 7.902363535000000337e-10, 8.190324574000000174e-10, 8.390292038000000089e-10, 8.726242770000000395e-10, 8.566309073999999932e-10, 8.654277673000000429e-10, 8.158392745999999856e-10, 8.798281321000000177e-10
... 190 more rows
